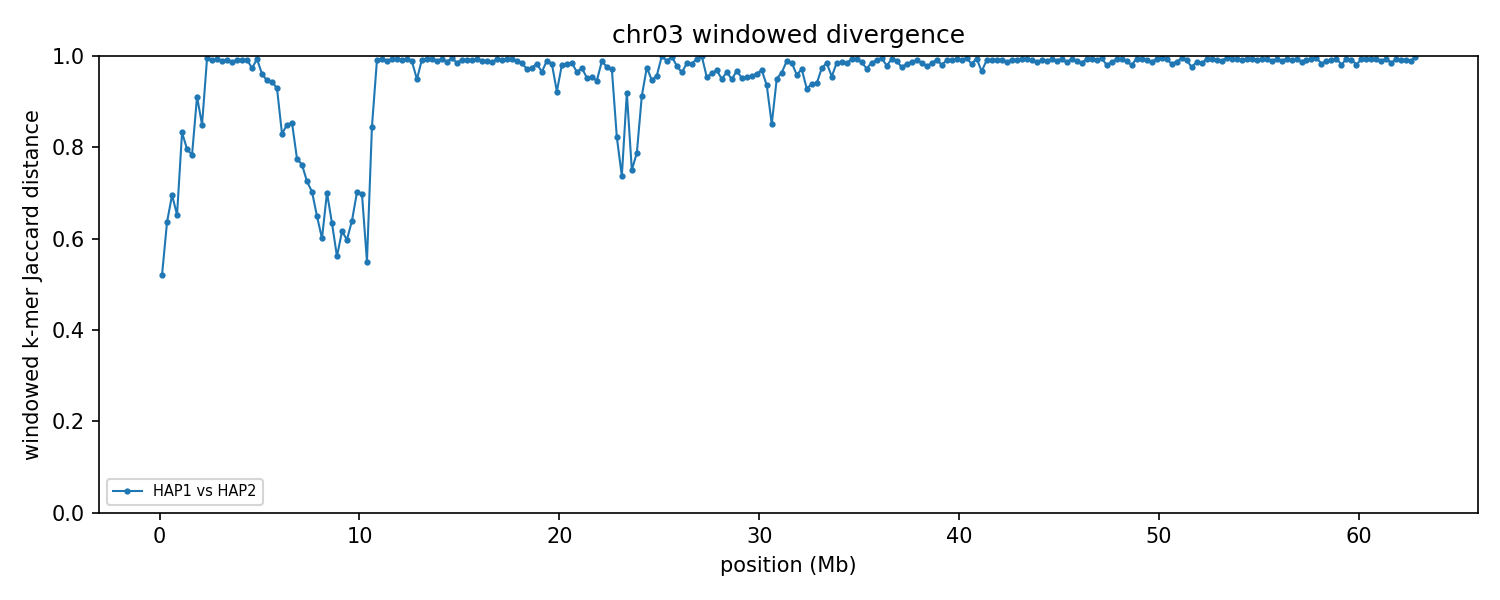

The data file committed next to this chart (first rows):
group	win_start	win_end	unit_a	unit_b	hap_a	hap_b	chrom_a	chrom_b	kmers_a	kmers_b	shared	union	jaccard_distance
chr03	1	250000	HAP1_chr03	HAP2_chr03	HAP1	HAP2	3	3	240403	223275	150202	313476	0.5209
chr03	250001	500000	HAP1_chr03	HAP2_chr03	HAP1	HAP2	3	3	238100	236752	126575	348277	0.6366
chr03	500001	750000	HAP1_chr03	HAP2_chr03	HAP1	HAP2	3	3	235811	241865	111543	366133	0.6953
chr03	750001	1000000	HAP1_chr03	HAP2_chr03	HAP1	HAP2	3	3	238332	235485	122249	351568	0.6523
chr03	1000001	1250000	HAP1_chr03	HAP2_chr03	HAP1	HAP2	3	3	243575	230702	68046	406231	0.8325
chr03	1250001	1500000	HAP1_chr03	HAP2_chr03	HAP1	HAP2	3	3	240754	235415	80664	395505	0.796
chr03	1500001	1750000	HAP1_chr03	HAP2_chr03	HAP1	HAP2	3	3	240291	238865	85275	393881	0.7835
chr03	1750001	2000000	HAP1_chr03	HAP2_chr03	HAP1	HAP2	3	3	233216	242986	38952	437250	0.9109
chr03	2000001	2250000	HAP1_chr03	HAP2_chr03	HAP1	HAP2	3	3	236542	235749	61828	410463	0.8494
chr03	2250001	2500000	HAP1_chr03	HAP2_chr03	HAP1	HAP2	3	3	239097	187007	2207	423897	0.9948
chr03	2500001	2750000	HAP1_chr03	HAP2_chr03	HAP1	HAP2	3	3	235580	240746	4511	471815	0.9904
chr03	2750001	3000000	HAP1_chr03	HAP2_chr03	HAP1	HAP2	3	3	232970	238454	3403	468021	0.9927
chr03	3000001	3250000	HAP1_chr03	HAP2_chr03	HAP1	HAP2	3	3	233761	209959	4706	439014	0.9893
chr03	3250001	3500000	HAP1_chr03	HAP2_chr03	HAP1	HAP2	3	3	240961	228024	3930	465055	0.9915
chr03	3500001	3750000	HAP1_chr03	HAP2_chr03	HAP1	HAP2	3	3	239443	228481	6561	461363	0.9858
chr03	3750001	4000000	HAP1_chr03	HAP2_chr03	HAP1	HAP2	3	3	244475	238085	3776	478784	0.9921
chr03	4000001	4250000	HAP1_chr03	HAP2_chr03	HAP1	HAP2	3	3	237873	240388	4104	474157	0.9913
chr03	4250001	4500000	HAP1_chr03	HAP2_chr03	HAP1	HAP2	3	3	203242	244143	3545	443840	0.992
chr03	4500001	4750000	HAP1_chr03	HAP2_chr03	HAP1	HAP2	3	3	239203	238209	12393	465019	0.9733
chr03	4750001	5000000	HAP1_chr03	HAP2_chr03	HAP1	HAP2	3	3	238145	237256	3209	472192	0.9932
chr03	5000001	5250000	HAP1_chr03	HAP2_chr03	HAP1	HAP2	3	3	203434	241594	16898	428130	0.9605
chr03	5250001	5500000	HAP1_chr03	HAP2_chr03	HAP1	HAP2	3	3	231746	225022	23260	433508	0.9463
chr03	5500001	5750000	HAP1_chr03	HAP2_chr03	HAP1	HAP2	3	3	239834	241160	25625	455369	0.9437
chr03	5750001	6000000	HAP1_chr03	HAP2_chr03	HAP1	HAP2	3	3	227925	241076	31013	437988	0.9292
chr03	6000001	6250000	HAP1_chr03	HAP2_chr03	HAP1	HAP2	3	3	240325	235016	69239	406102	0.8295
chr03	6250001	6500000	HAP1_chr03	HAP2_chr03	HAP1	HAP2	3	3	236098	240964	62394	414668	0.8495
chr03	6500001	6750000	HAP1_chr03	HAP2_chr03	HAP1	HAP2	3	3	233486	240083	60360	413209	0.8539
chr03	6750001	7000000	HAP1_chr03	HAP2_chr03	HAP1	HAP2	3	3	231386	239696	86568	384514	0.7749
chr03	7000001	7250000	HAP1_chr03	HAP2_chr03	HAP1	HAP2	3	3	239175	238953	91845	386283	0.7622
chr03	7250001	7500000	HAP1_chr03	HAP2_chr03	HAP1	HAP2	3	3	236808	241893	103184	375517	0.7252
chr03	7500001	7750000	HAP1_chr03	HAP2_chr03	HAP1	HAP2	3	3	237444	231276	107369	361351	0.7029
chr03	7750001	8000000	HAP1_chr03	HAP2_chr03	HAP1	HAP2	3	3	235623	241425	123888	353160	0.6492
chr03	8000001	8250000	HAP1_chr03	HAP2_chr03	HAP1	HAP2	3	3	239313	231847	134517	336643	0.6004
chr03	8250001	8500000	HAP1_chr03	HAP2_chr03	HAP1	HAP2	3	3	233277	223248	105180	351345	0.7006
chr03	8500001	8750000	HAP1_chr03	HAP2_chr03	HAP1	HAP2	3	3	143031	173438	84787	231682	0.634
chr03	8750001	9000000	HAP1_chr03	HAP2_chr03	HAP1	HAP2	3	3	240662	239828	146613	333877	0.5609
chr03	9000001	9250000	HAP1_chr03	HAP2_chr03	HAP1	HAP2	3	3	239798	240661	133352	347107	0.6158
chr03	9250001	9500000	HAP1_chr03	HAP2_chr03	HAP1	HAP2	3	3	236012	215107	129427	321692	0.5977
chr03	9500001	9750000	HAP1_chr03	HAP2_chr03	HAP1	HAP2	3	3	238103	239377	126594	350886	0.6392
chr03	9750001	10000000	HAP1_chr03	HAP2_chr03	HAP1	HAP2	3	3	234330	241089	109327	366092	0.7014
chr03	10000001	10250000	HAP1_chr03	HAP2_chr03	HAP1	HAP2	3	3	232215	216147	104000	344362	0.698
chr03	10250001	10500000	HAP1_chr03	HAP2_chr03	HAP1	HAP2	3	3	236573	242169	148599	330143	0.5499
chr03	10500001	10750000	HAP1_chr03	HAP2_chr03	HAP1	HAP2	3	3	218060	240738	61387	397411	0.8455
chr03	10750001	11000000	HAP1_chr03	HAP2_chr03	HAP1	HAP2	3	3	151229	236075	3440	383864	0.991
chr03	11000001	11250000	HAP1_chr03	HAP2_chr03	HAP1	HAP2	3	3	222693	242661	3095	462259	0.9933
chr03	11250001	11500000	HAP1_chr03	HAP2_chr03	HAP1	HAP2	3	3	238857	223221	4575	457503	0.99
chr03	11500001	11750000	HAP1_chr03	HAP2_chr03	HAP1	HAP2	3	3	241310	228361	3383	466288	0.9927
chr03	11750001	12000000	HAP1_chr03	HAP2_chr03	HAP1	HAP2	3	3	239207	216614	3343	452478	0.9926
chr03	12000001	12250000	HAP1_chr03	HAP2_chr03	HAP1	HAP2	3	3	234629	228411	3570	459470	0.9922
chr03	12250001	12500000	HAP1_chr03	HAP2_chr03	HAP1	HAP2	3	3	234291	204917	2848	436360	0.9935
chr03	12500001	12750000	HAP1_chr03	HAP2_chr03	HAP1	HAP2	3	3	225323	240959	5446	460836	0.9882
chr03	12750001	13000000	HAP1_chr03	HAP2_chr03	HAP1	HAP2	3	3	199475	216066	20119	395422	0.9491
chr03	13000001	13250000	HAP1_chr03	HAP2_chr03	HAP1	HAP2	3	3	207895	236113	3394	440614	0.9923
chr03	13250001	13500000	HAP1_chr03	HAP2_chr03	HAP1	HAP2	3	3	196326	239340	2797	432869	0.9935
chr03	13500001	13750000	HAP1_chr03	HAP2_chr03	HAP1	HAP2	3	3	215106	229115	3120	441101	0.9929
chr03	13750001	14000000	HAP1_chr03	HAP2_chr03	HAP1	HAP2	3	3	233466	236496	5068	464894	0.9891
chr03	14000001	14250000	HAP1_chr03	HAP2_chr03	HAP1	HAP2	3	3	238086	223858	2923	459021	0.9936
chr03	14250001	14500000	HAP1_chr03	HAP2_chr03	HAP1	HAP2	3	3	228957	234702	5570	458089	0.9878
chr03	14500001	14750000	HAP1_chr03	HAP2_chr03	HAP1	HAP2	3	3	241546	199334	2181	438699	0.995
chr03	14750001	15000000	HAP1_chr03	HAP2_chr03	HAP1	HAP2	3	3	223040	208242	6153	425129	0.9855
... 192 more rows
